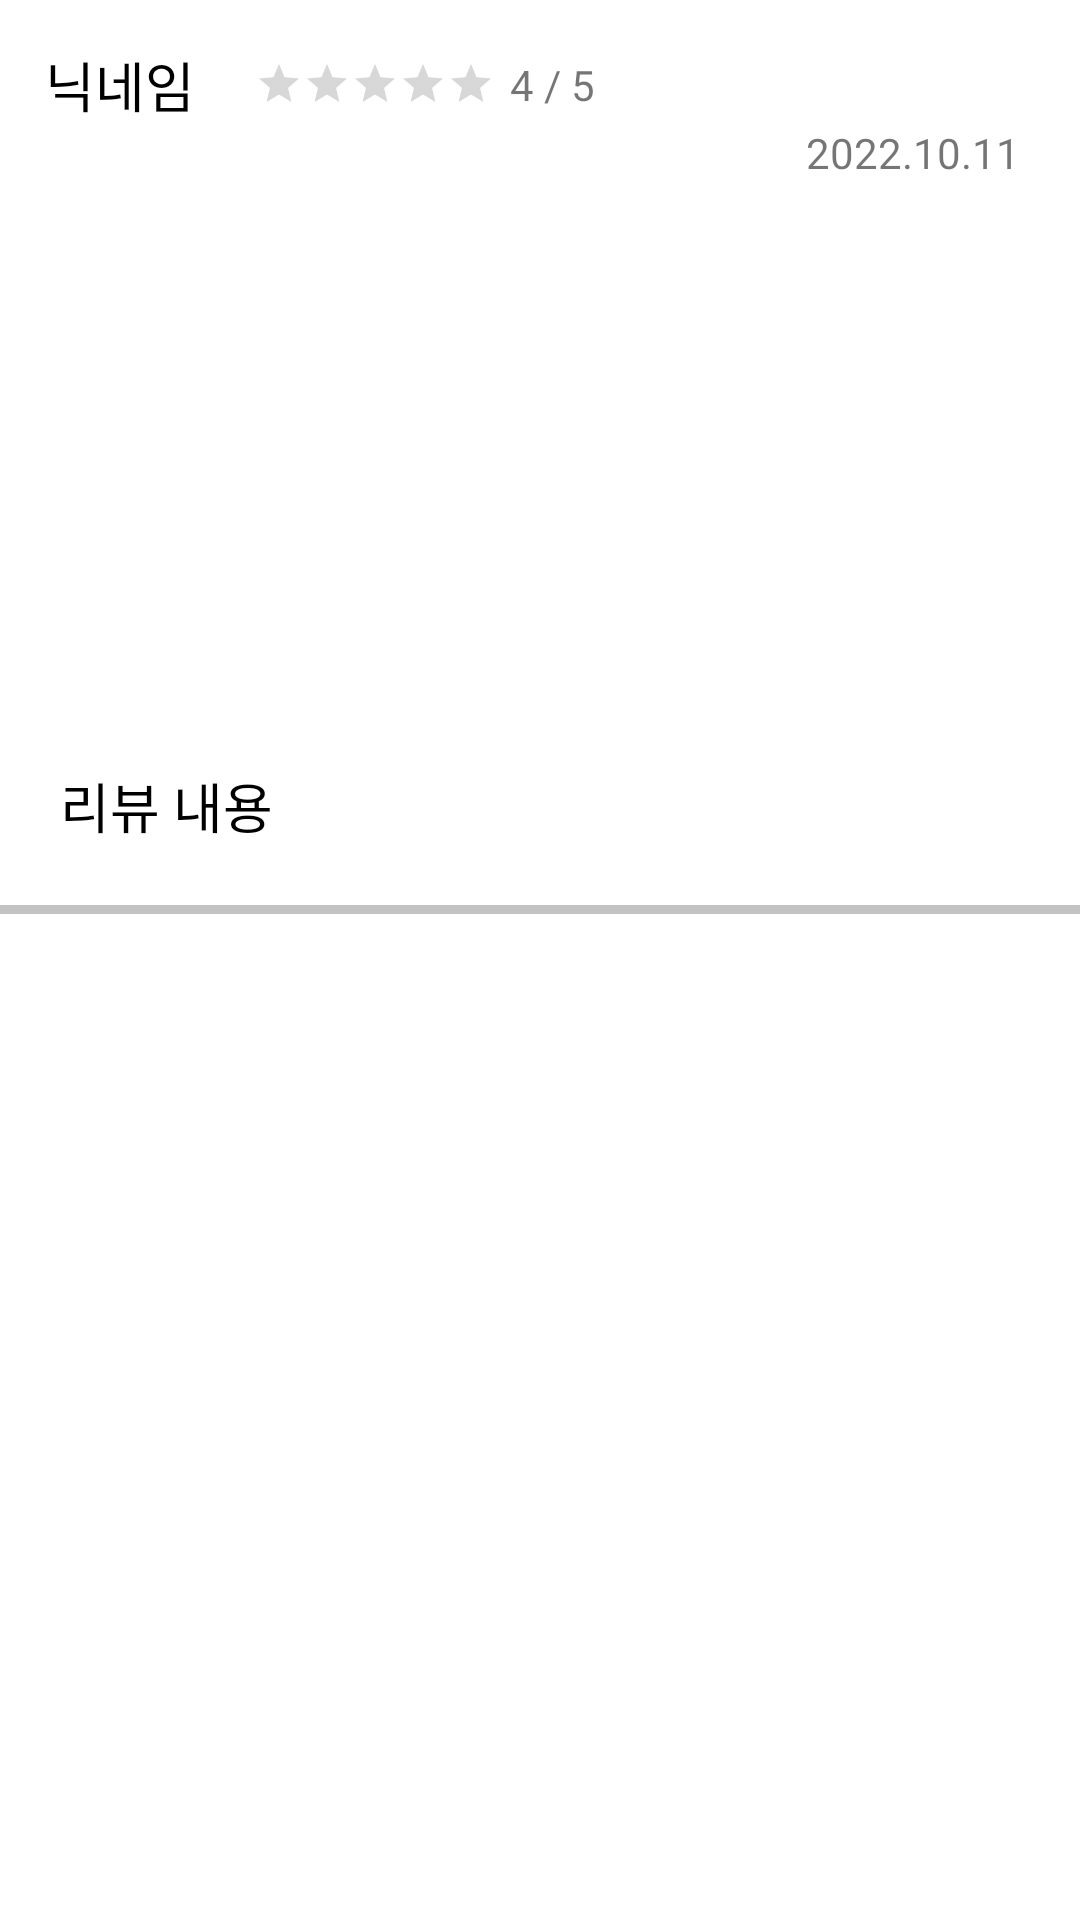

Produce the Android XML layout that renders to this screen, including the resource entries it uses.
<!-- AndroidManifest.xml: application theme Theme.CoffeeTrip -->
<!-- res/layout/listview_detail_review.xml -->
<?xml version="1.0" encoding="utf-8"?>
<LinearLayout xmlns:android="http://schemas.android.com/apk/res/android"
    android:id="@+id/listview_detail_review_layout"
    android:layout_width="match_parent"
    android:layout_height="wrap_content"
    android:orientation="vertical">

    <LinearLayout
        android:layout_width="match_parent"
        android:layout_height="wrap_content"
        android:layout_margin="10dp"
        android:orientation="vertical">

        <LinearLayout
            android:layout_width="match_parent"
            android:layout_height="wrap_content"
            android:layout_marginTop="5dp"
            android:layout_marginHorizontal="5dp"
            android:orientation="horizontal"
            android:gravity="center_vertical">

            <TextView
                android:id="@+id/listview_detail_review_nickname"
                android:layout_width="wrap_content"
                android:layout_height="wrap_content"
                android:layout_marginRight="20dp"
                android:text="닉네임"
                android:textSize="18sp"
                android:textColor="#000000" />

            <RatingBar
                android:id="@+id/listview_detail_review_ratingbar"
                style="@style/Widget.AppCompat.RatingBar.Small"
                android:layout_width="wrap_content"
                android:layout_height="wrap_content"
                android:numStars="5"
                android:rating="0"
                android:isIndicator="true"/>

            <TextView
                android:id="@+id/listview_detail_review_rating"
                android:layout_width="wrap_content"
                android:layout_height="wrap_content"
                android:layout_marginLeft="5dp"
                android:text="4"/>
            <TextView
                android:layout_width="wrap_content"
                android:layout_height="wrap_content"
                android:text=" / 5"/>

        </LinearLayout>
        <TextView
            android:id="@+id/listview_detail_review_date"
            android:layout_width="match_parent"
            android:layout_height="wrap_content"
            android:layout_marginBottom="5dp"
            android:layout_marginHorizontal="10dp"
            android:gravity="end"
            android:text="2022.10.11" />
        <ImageView
            android:id="@+id/listview_detail_review_imageView"
            android:layout_width="match_parent"
            android:layout_height="180dp"
            android:layout_marginLeft="10dp"
            android:layout_marginRight="10dp"
            android:scaleType="centerCrop" />

        <TextView
            android:id="@+id/listview_detail_review_review"
            android:layout_width="match_parent"
            android:layout_height="wrap_content"
            android:layout_margin="10dp"
            android:text="리뷰 내용"
            android:textSize="18sp"
            android:textColor="#000000"/>

        <TextView
            android:id="@+id/listview_detail_review_deleteBtn"
            android:layout_width="wrap_content"
            android:layout_height="wrap_content"
            android:layout_gravity="end"
            android:layout_marginEnd="10dp"
            android:background="#00ff0000"
            android:text="삭제"
            android:textSize="15sp"
            android:textColor="#353535"
            android:visibility="gone"/>

    </LinearLayout>

    <TextView
        android:layout_width="match_parent"
        android:layout_height="3dp"
        android:background="#c3c3c3"/>

</LinearLayout>
<!-- resources referenced by this layout -->
<resources>
  <style name="Theme.CoffeeTrip" parent="Theme.MaterialComponents.DayNight.DarkActionBar">
          
          <item name="colorPrimary">@color/purple_500</item>
          <item name="colorPrimaryVariant">@color/purple_700</item>
          <item name="colorOnPrimary">@color/white</item>
          
          <item name="colorSecondary">@color/teal_200</item>
          <item name="colorSecondaryVariant">@color/teal_700</item>
          <item name="colorOnSecondary">@color/black</item>
          
          <item name="android:statusBarColor" tools:targetApi="21">?attr/colorPrimaryVariant</item>
          
      </style>
  <!-- not gathered from this repository: default colours our renderer supplied (Android Studio template values) -->
  <color name="purple_500">#FF6200EE</color>
  <color name="purple_700">#FF3700B3</color>
  <color name="teal_200">#FF03DAC5</color>
  <color name="teal_700">#FF018786</color>
  <color name="black">#FF000000</color>
  <color name="white">#FFFFFFFF</color>
</resources>
